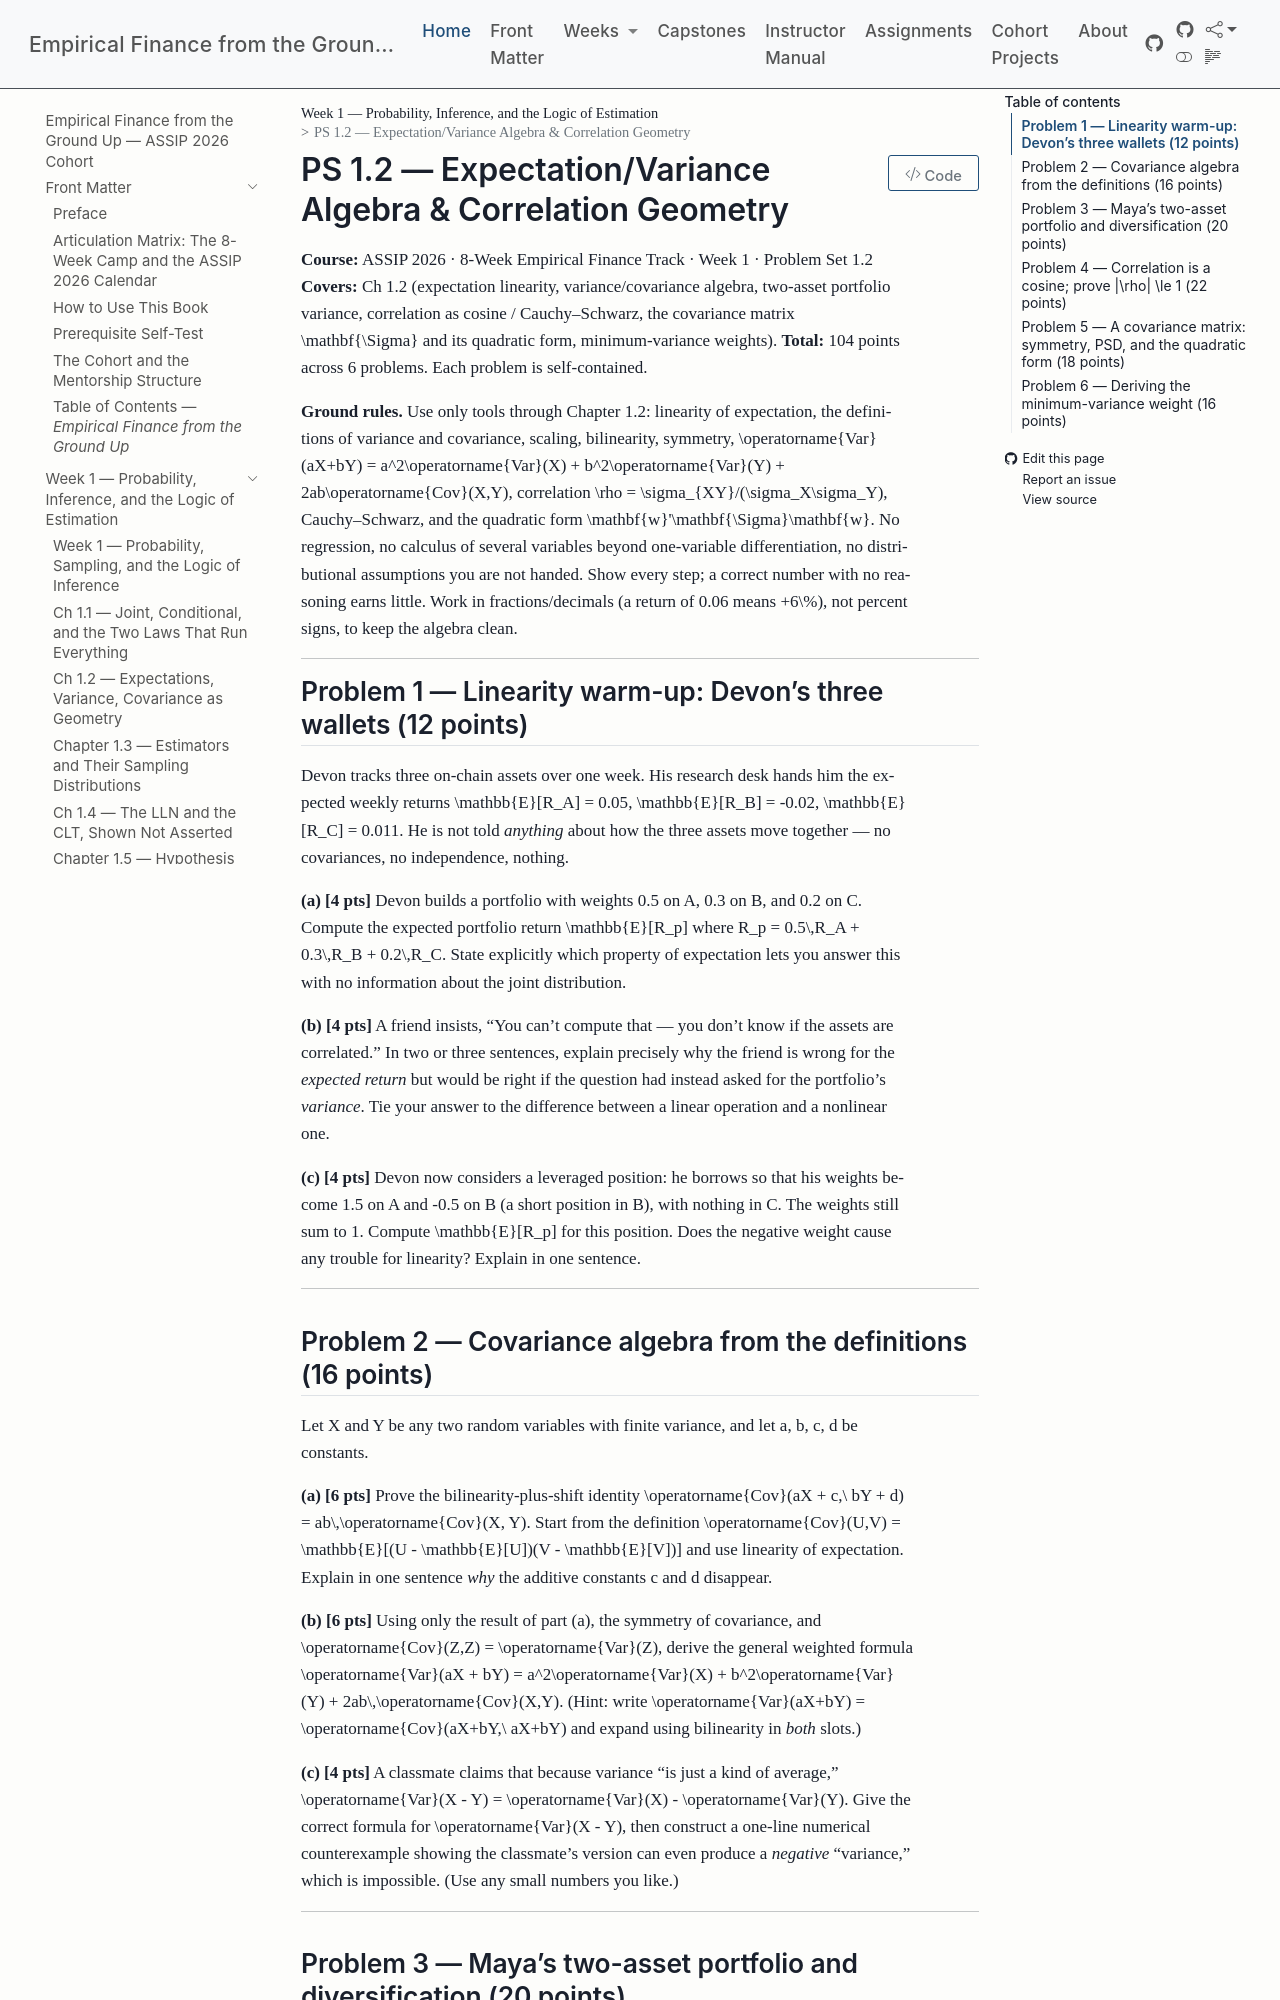

repository: edwardlg/assip-2026-empirical-finance · page: textbook/book/weeks/week-01/ps1.2.html · generator: mkdocs

# PS 1.2 — Expectation/Variance Algebra & Correlation Geometry

**Course:** ASSIP 2026 · 8-Week Empirical Finance Track · Week 1 · Problem Set 1.2
**Covers:** Ch 1.2 (expectation linearity, variance/covariance algebra, two-asset portfolio variance, correlation as cosine / Cauchy–Schwarz, the covariance matrix $\mathbf{\Sigma}$ and its quadratic form, minimum-variance weights).
**Total:** 104 points across 6 problems. Each problem is self-contained.

**Ground rules.** Use only tools through Chapter 1.2: linearity of expectation, the definitions of variance and covariance, scaling, bilinearity, symmetry, $\operatorname{Var}(aX+bY) = a^2\operatorname{Var}(X) + b^2\operatorname{Var}(Y) + 2ab\operatorname{Cov}(X,Y)$, correlation $\rho = \sigma_{XY}/(\sigma_X\sigma_Y)$, Cauchy–Schwarz, and the quadratic form $\mathbf{w}'\mathbf{\Sigma}\mathbf{w}$. No regression, no calculus of several variables beyond one-variable differentiation, no distributional assumptions you are not handed. Show every step; a correct number with no reasoning earns little. Work in fractions/decimals (a return of $0.06$ means $+6\%$), not percent signs, to keep the algebra clean.

---

## Problem 1 — Linearity warm-up: Devon's three wallets (12 points)

Devon tracks three on-chain assets over one week. His research desk hands him the expected weekly returns $\mathbb{E}[R_A] = 0.05$, $\mathbb{E}[R_B] = -0.02$, $\mathbb{E}[R_C] = 0.011$. He is not told *anything* about how the three assets move together — no covariances, no independence, nothing.

**(a) [4 pts]** Devon builds a portfolio with weights $0.5$ on $A$, $0.3$ on $B$, and $0.2$ on $C$. Compute the expected portfolio return $\mathbb{E}[R_p]$ where $R_p = 0.5\,R_A + 0.3\,R_B + 0.2\,R_C$. State explicitly which property of expectation lets you answer this with no information about the joint distribution.

**(b) [4 pts]** A friend insists, "You can't compute that — you don't know if the assets are correlated." In two or three sentences, explain precisely why the friend is wrong for the *expected return* but would be right if the question had instead asked for the portfolio's *variance*. Tie your answer to the difference between a linear operation and a nonlinear one.

**(c) [4 pts]** Devon now considers a leveraged position: he borrows so that his weights become $1.5$ on $A$ and $-0.5$ on $B$ (a short position in $B$), with nothing in $C$. The weights still sum to $1$. Compute $\mathbb{E}[R_p]$ for this position. Does the negative weight cause any trouble for linearity? Explain in one sentence.

---

## Problem 2 — Covariance algebra from the definitions (16 points)

Let $X$ and $Y$ be any two random variables with finite variance, and let $a, b, c, d$ be constants.

**(a) [6 pts]** Prove the bilinearity-plus-shift identity
$$
\operatorname{Cov}(aX + c,\ bY + d) = ab\,\operatorname{Cov}(X, Y).
$$
Start from the definition $\operatorname{Cov}(U,V) = \mathbb{E}[(U - \mathbb{E}[U])(V - \mathbb{E}[V])]$ and use linearity of expectation. Explain in one sentence *why* the additive constants $c$ and $d$ disappear.

**(b) [6 pts]** Using only the result of part (a), the symmetry of covariance, and $\operatorname{Cov}(Z,Z) = \operatorname{Var}(Z)$, derive the general weighted formula
$$
\operatorname{Var}(aX + bY) = a^2\operatorname{Var}(X) + b^2\operatorname{Var}(Y) + 2ab\,\operatorname{Cov}(X,Y).
$$
(Hint: write $\operatorname{Var}(aX+bY) = \operatorname{Cov}(aX+bY,\ aX+bY)$ and expand using bilinearity in *both* slots.)

**(c) [4 pts]** A classmate claims that because variance "is just a kind of average," $\operatorname{Var}(X - Y) = \operatorname{Var}(X) - \operatorname{Var}(Y)$. Give the correct formula for $\operatorname{Var}(X - Y)$, then construct a one-line numerical counterexample showing the classmate's version can even produce a *negative* "variance," which is impossible. (Use any small numbers you like.)

---
